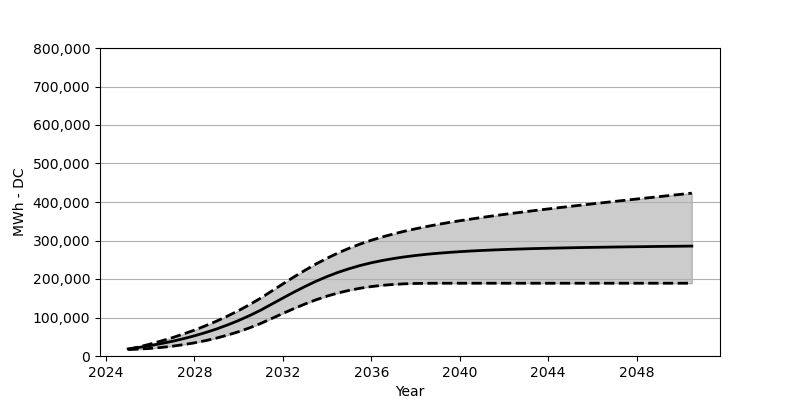

Source data for this figure (header and first rows):
Date, Low, Base, High
2025-01, 16690, 18566, 17154
2025-07, 17999, 22473, 23782
2026-01, 19762, 27071, 31071
2026-07, 22226, 32266, 39050
2027-01, 25452, 38215, 47616
2027-07, 29432, 44864, 57111
2028-01, 34225, 52410, 67296
2028-07, 39916, 60842, 78491
2029-01, 46585, 70203, 90635
2029-07, 54368, 80707, 103778
2030-01, 63172, 92274, 118077
2030-07, 73233, 105057, 133622
2031-01, 84666, 119190, 150467
2031-07, 97480, 134756, 168765
2032-01, 110479, 150539, 187238
2032-07, 123169, 165899, 205309
2033-01, 135117, 180537, 222762
2033-07, 145952, 194166, 239040
2034-01, 155590, 206454, 254049
2034-07, 163775, 217340, 267677
2035-01, 170559, 226813, 279986
2035-07, 176022, 235071, 290913
2036-01, 180352, 242132, 300624
2036-07, 183589, 248060, 309284
2037-01, 185908, 253111, 317067
2037-07, 187527, 257410, 324087
2038-01, 188413, 261070, 330437
2038-07, 188836, 264131, 336282
2039-01, 189001, 266791, 341633
2039-07, 189032, 269007, 346653
2040-01, 189032, 270987, 351302
2040-07, 189032, 272667, 355632
2041-01, 189032, 274110, 359889
2041-07, 189032, 275388, 363920
2042-01, 189032, 276543, 367745
2042-07, 189032, 277471, 371435
2043-01, 189032, 278399, 375033
2043-07, 189032, 279182, 378548
2044-01, 189032, 279873, 381971
2044-07, 189032, 280502, 385362
2045-01, 189032, 281110, 388661
2045-07, 189032, 281666, 391960
2046-01, 189032, 282161, 395187
2046-07, 189032, 282605, 398351
2047-01, 189032, 283068, 401485
2047-07, 189032, 283460, 404598
2048-01, 189032, 283831, 407722
2048-07, 189032, 284192, 410804
2049-01, 189032, 284563, 413887
2049-07, 189032, 284852, 416917
2050-01, 189032, 285161, 419969
2050-07, 189032, 285512, 423000
